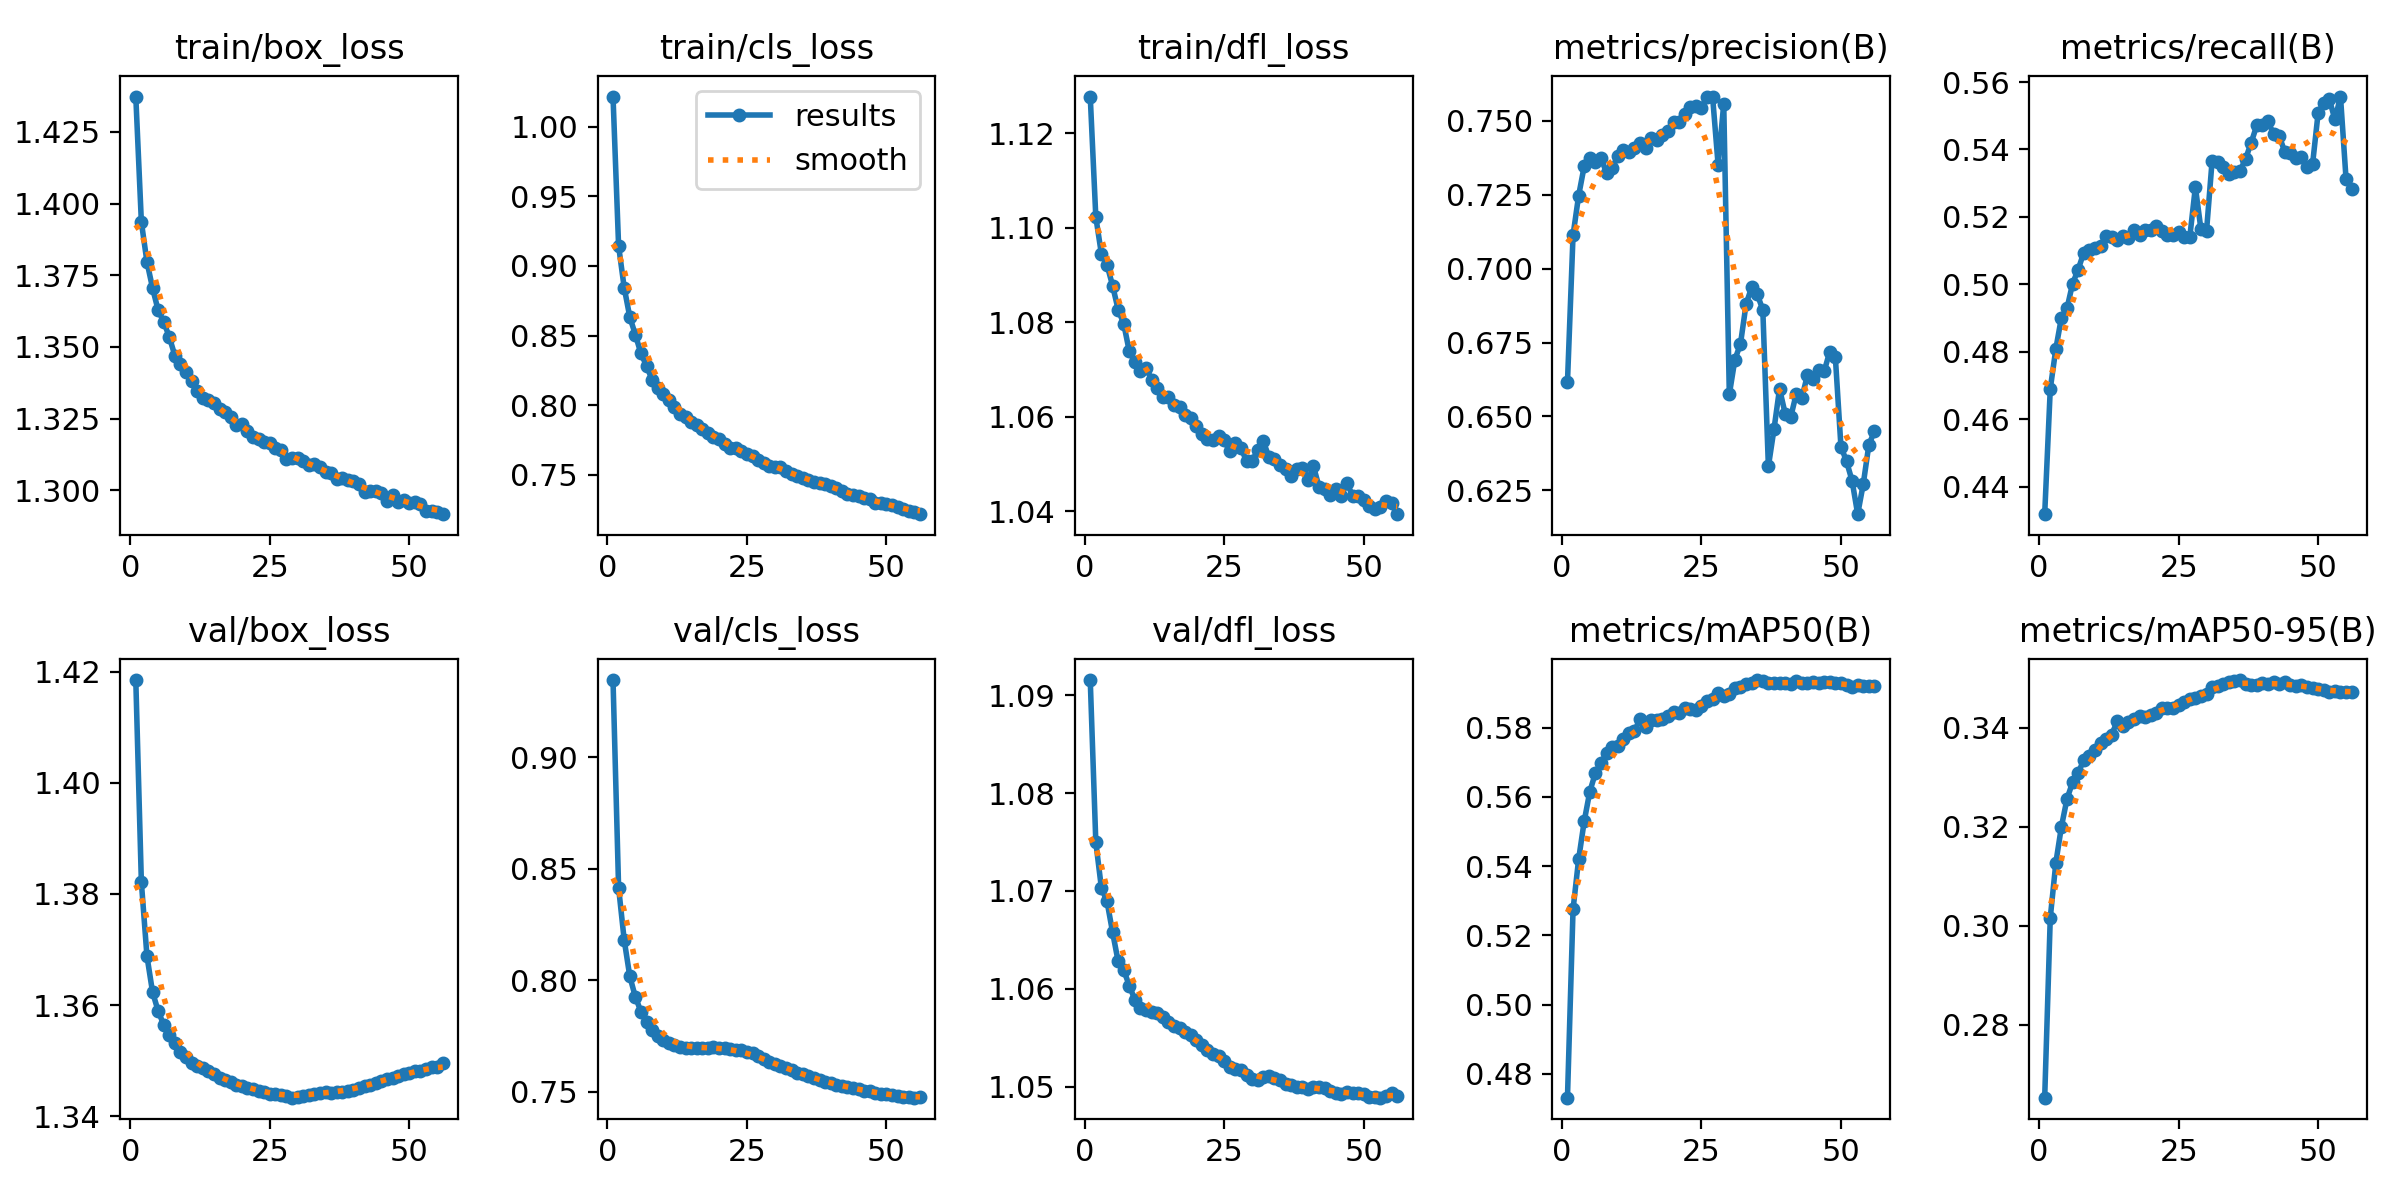

The data file committed next to this chart (first rows):
epoch, time, train/box_loss, train/cls_loss, train/dfl_loss, metrics/precision(B), metrics/recall(B), metrics/mAP50(B), metrics/mAP50-95(B), val/box_loss, val/cls_loss, val/dfl_loss, lr/pg0, lr/pg1, lr/pg2
1, 1834, 1.437, 1.022, 1.128, 0.6616, 0.4318, 0.4731, 0.2652, 1.418, 0.9347, 1.092, 0.08002, 1.99977e-05, 1.99977e-05
2, 3633, 1.394, 0.9144, 1.102, 0.7113, 0.469, 0.5275, 0.3016, 1.382, 0.8415, 1.075, 0.06004, 3.99934e-05, 3.99934e-05
3, 5383, 1.38, 0.8845, 1.094, 0.7247, 0.4809, 0.542, 0.3127, 1.369, 0.8181, 1.07, 0.04006, 5.99717e-05, 5.99717e-05
4, 7117, 1.371, 0.8635, 1.092, 0.7347, 0.4901, 0.553, 0.32, 1.362, 0.8018, 1.069, 0.02008, 7.99196e-05, 7.99196e-05
5, 8847, 1.363, 0.8507, 1.088, 0.7376, 0.4929, 0.5615, 0.3256, 1.359, 0.7925, 1.066, 0.0001021, 9.98241e-05, 9.98241e-05
6, 10576, 1.359, 0.8372, 1.083, 0.7361, 0.5002, 0.5668, 0.329, 1.356, 0.7859, 1.063, 9.97288e-05, 9.97288e-05, 9.97288e-05
7, 12306, 1.353, 0.8283, 1.08, 0.7375, 0.5044, 0.5698, 0.3309, 1.355, 0.781, 1.062, 9.96097e-05, 9.96097e-05, 9.96097e-05
8, 14035, 1.347, 0.8183, 1.074, 0.7323, 0.5094, 0.5725, 0.3334, 1.353, 0.7774, 1.06, 9.9469e-05, 9.9469e-05, 9.9469e-05
9, 15765, 1.344, 0.8126, 1.072, 0.734, 0.5103, 0.5743, 0.3344, 1.352, 0.7749, 1.059, 9.93068e-05, 9.93068e-05, 9.93068e-05
10, 17495, 1.341, 0.8084, 1.07, 0.738, 0.5107, 0.5748, 0.3356, 1.351, 0.7732, 1.058, 9.91232e-05, 9.91232e-05, 9.91232e-05
11, 19225, 1.338, 0.8039, 1.07, 0.7402, 0.5112, 0.5766, 0.337, 1.35, 0.7716, 1.058, 9.89183e-05, 9.89183e-05, 9.89183e-05
12, 20954, 1.335, 0.7988, 1.068, 0.7396, 0.5144, 0.5784, 0.3377, 1.349, 0.7707, 1.058, 9.86922e-05, 9.86922e-05, 9.86922e-05
13, 22684, 1.332, 0.794, 1.066, 0.7409, 0.5142, 0.5791, 0.3386, 1.349, 0.77, 1.058, 9.84449e-05, 9.84449e-05, 9.84449e-05
14, 24413, 1.331, 0.7918, 1.064, 0.7426, 0.5131, 0.5824, 0.3413, 1.348, 0.7697, 1.057, 9.81765e-05, 9.81765e-05, 9.81765e-05
15, 26142, 1.33, 0.7879, 1.064, 0.7408, 0.5144, 0.5803, 0.3403, 1.348, 0.7696, 1.057, 9.78873e-05, 9.78873e-05, 9.78873e-05
16, 27872, 1.328, 0.7858, 1.062, 0.7442, 0.5138, 0.5821, 0.3412, 1.347, 0.7695, 1.056, 9.75773e-05, 9.75773e-05, 9.75773e-05
17, 29600, 1.327, 0.7833, 1.062, 0.7436, 0.516, 0.5821, 0.3418, 1.347, 0.7695, 1.056, 9.72466e-05, 9.72466e-05, 9.72466e-05
18, 31329, 1.326, 0.78, 1.06, 0.7454, 0.5147, 0.5824, 0.3424, 1.346, 0.7697, 1.056, 9.68955e-05, 9.68955e-05, 9.68955e-05
19, 33059, 1.323, 0.777, 1.06, 0.7466, 0.5162, 0.5834, 0.3421, 1.346, 0.7698, 1.055, 9.65239e-05, 9.65239e-05, 9.65239e-05
20, 34788, 1.323, 0.776, 1.058, 0.7496, 0.516, 0.5846, 0.3426, 1.345, 0.7698, 1.055, 9.61322e-05, 9.61322e-05, 9.61322e-05
21, 36516, 1.321, 0.7724, 1.056, 0.7495, 0.5172, 0.5841, 0.3429, 1.345, 0.7696, 1.054, 9.57205e-05, 9.57205e-05, 9.57205e-05
22, 38246, 1.319, 0.7696, 1.055, 0.7524, 0.5158, 0.5856, 0.344, 1.345, 0.7693, 1.054, 9.52889e-05, 9.52889e-05, 9.52889e-05
23, 39974, 1.318, 0.7693, 1.055, 0.7546, 0.5147, 0.5855, 0.3439, 1.345, 0.7686, 1.053, 9.48377e-05, 9.48377e-05, 9.48377e-05
24, 41704, 1.317, 0.767, 1.056, 0.7549, 0.5147, 0.5852, 0.3441, 1.344, 0.7684, 1.053, 9.43671e-05, 9.43671e-05, 9.43671e-05
25, 43433, 1.317, 0.765, 1.055, 0.7546, 0.5157, 0.5863, 0.3446, 1.344, 0.7677, 1.053, 9.38772e-05, 9.38772e-05, 9.38772e-05
26, 45162, 1.315, 0.764, 1.053, 0.7583, 0.5141, 0.5877, 0.3452, 1.344, 0.7671, 1.052, 9.33683e-05, 9.33683e-05, 9.33683e-05
27, 46891, 1.314, 0.7609, 1.054, 0.7583, 0.5141, 0.5882, 0.3457, 1.344, 0.7658, 1.052, 9.28405e-05, 9.28405e-05, 9.28405e-05
28, 48621, 1.311, 0.7587, 1.054, 0.735, 0.5289, 0.5899, 0.346, 1.344, 0.7646, 1.052, 9.22942e-05, 9.22942e-05, 9.22942e-05
29, 50349, 1.311, 0.7564, 1.051, 0.7558, 0.5163, 0.5891, 0.3464, 1.343, 0.7633, 1.051, 9.17296e-05, 9.17296e-05, 9.17296e-05
30, 52078, 1.311, 0.756, 1.051, 0.6574, 0.5159, 0.5896, 0.3467, 1.344, 0.7624, 1.051, 9.11469e-05, 9.11469e-05, 9.11469e-05
31, 53808, 1.31, 0.7554, 1.053, 0.6692, 0.5367, 0.5913, 0.3481, 1.344, 0.7614, 1.051, 9.05463e-05, 9.05463e-05, 9.05463e-05
32, 55536, 1.309, 0.753, 1.055, 0.6746, 0.5363, 0.5916, 0.3484, 1.344, 0.7605, 1.051, 8.99282e-05, 8.99282e-05, 8.99282e-05
33, 57265, 1.309, 0.7508, 1.052, 0.6879, 0.5347, 0.5926, 0.3489, 1.344, 0.7596, 1.051, 8.92928e-05, 8.92928e-05, 8.92928e-05
34, 58995, 1.308, 0.7492, 1.051, 0.6937, 0.5327, 0.5929, 0.3493, 1.344, 0.7584, 1.051, 8.86404e-05, 8.86404e-05, 8.86404e-05
35, 60724, 1.306, 0.7478, 1.05, 0.6913, 0.5333, 0.5937, 0.3494, 1.344, 0.7576, 1.051, 8.79713e-05, 8.79713e-05, 8.79713e-05
36, 62453, 1.306, 0.7463, 1.049, 0.6861, 0.5336, 0.5935, 0.3496, 1.344, 0.7568, 1.05, 8.72857e-05, 8.72857e-05, 8.72857e-05
37, 64182, 1.304, 0.745, 1.048, 0.6331, 0.5372, 0.5928, 0.3489, 1.344, 0.756, 1.05, 8.65839e-05, 8.65839e-05, 8.65839e-05
38, 65911, 1.304, 0.7442, 1.049, 0.6456, 0.542, 0.5929, 0.3486, 1.344, 0.755, 1.05, 8.58664e-05, 8.58664e-05, 8.58664e-05
39, 67641, 1.303, 0.7431, 1.049, 0.6593, 0.5471, 0.5929, 0.3487, 1.345, 0.7544, 1.05, 8.51333e-05, 8.51333e-05, 8.51333e-05
40, 69370, 1.303, 0.7418, 1.047, 0.651, 0.5472, 0.5928, 0.3489, 1.345, 0.7538, 1.05, 8.43851e-05, 8.43851e-05, 8.43851e-05
41, 71099, 1.302, 0.7409, 1.05, 0.6498, 0.5483, 0.5927, 0.3488, 1.345, 0.7529, 1.05, 8.3622e-05, 8.3622e-05, 8.3622e-05
42, 72828, 1.299, 0.7386, 1.045, 0.6577, 0.5446, 0.5934, 0.3492, 1.345, 0.7523, 1.05, 8.28443e-05, 8.28443e-05, 8.28443e-05
43, 74557, 1.3, 0.7366, 1.045, 0.6563, 0.5441, 0.5929, 0.3489, 1.346, 0.7519, 1.05, 8.20525e-05, 8.20525e-05, 8.20525e-05
44, 76286, 1.3, 0.7357, 1.043, 0.664, 0.5394, 0.5928, 0.3491, 1.346, 0.7514, 1.05, 8.12468e-05, 8.12468e-05, 8.12468e-05
45, 78015, 1.299, 0.7345, 1.045, 0.6625, 0.5391, 0.593, 0.3487, 1.346, 0.751, 1.049, 8.04277e-05, 8.04277e-05, 8.04277e-05
46, 79744, 1.296, 0.7333, 1.043, 0.6655, 0.5374, 0.5929, 0.3484, 1.347, 0.7504, 1.049, 7.95954e-05, 7.95954e-05, 7.95954e-05
47, 81473, 1.298, 0.733, 1.046, 0.6653, 0.5379, 0.5933, 0.3487, 1.347, 0.7501, 1.049, 7.87503e-05, 7.87503e-05, 7.87503e-05
48, 83202, 1.296, 0.73, 1.043, 0.6719, 0.5349, 0.5932, 0.3483, 1.347, 0.7495, 1.049, 7.78929e-05, 7.78929e-05, 7.78929e-05
49, 84930, 1.296, 0.7301, 1.043, 0.67, 0.5357, 0.5929, 0.3481, 1.348, 0.749, 1.049, 7.70234e-05, 7.70234e-05, 7.70234e-05
50, 86658, 1.296, 0.7295, 1.042, 0.6398, 0.5509, 0.5929, 0.3478, 1.348, 0.7487, 1.049, 7.61423e-05, 7.61423e-05, 7.61423e-05
51, 88387, 1.296, 0.7284, 1.041, 0.6348, 0.5537, 0.5923, 0.3476, 1.348, 0.7486, 1.049, 7.525e-05, 7.525e-05, 7.525e-05
52, 90115, 1.295, 0.7271, 1.04, 0.6282, 0.5549, 0.5917, 0.3472, 1.348, 0.7479, 1.049, 7.43468e-05, 7.43468e-05, 7.43468e-05
53, 91844, 1.293, 0.7255, 1.041, 0.6169, 0.5489, 0.5922, 0.3474, 1.348, 0.7477, 1.049, 7.34332e-05, 7.34332e-05, 7.34332e-05
54, 93574, 1.293, 0.7243, 1.042, 0.6271, 0.5557, 0.5919, 0.3472, 1.349, 0.7475, 1.049, 7.25094e-05, 7.25094e-05, 7.25094e-05
55, 95303, 1.292, 0.7231, 1.042, 0.6403, 0.5311, 0.5919, 0.3472, 1.349, 0.7472, 1.049, 7.15761e-05, 7.15761e-05, 7.15761e-05
56, 97032, 1.292, 0.7218, 1.039, 0.645, 0.5282, 0.5919, 0.3471, 1.35, 0.7473, 1.049, 7.06335e-05, 7.06335e-05, 7.06335e-05
